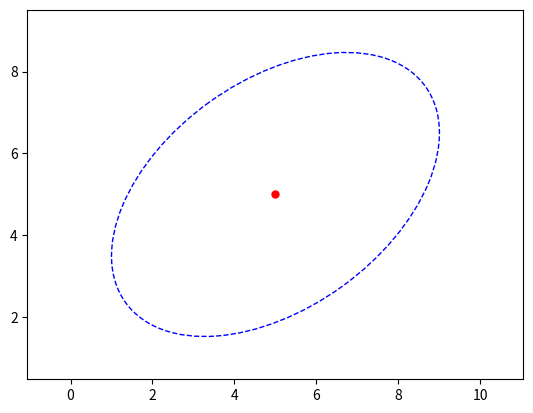

The matplotlib source for this figure:
import numpy as np
import matplotlib.pyplot as plt
from matplotlib.patches import Ellipse

def plot_covariance_ellipse(mean, cov, n_std=2.0, ax=None, **kwargs):
    """
    Plots a covariance ellipse representing the covariance matrix.

    Parameters:
        mean (array-like): The mean of the Gaussian distribution, [x, y].
        cov (2x2 array-like): The covariance matrix of the Gaussian distribution.
        n_std (float): Number of standard deviations for the ellipse radius (default is 2).
        ax (matplotlib.axes.Axes, optional): The axes on which to plot the ellipse. 
                                             If not provided, a new plot will be created.
        **kwargs: Additional keyword arguments to pass to the Ellipse patch (e.g., color, alpha).

    Returns:
        matplotlib.patches.Ellipse: The ellipse patch representing the covariance.
    """
    if ax is None:
        fig, ax = plt.subplots()

    # Calculate eigenvalues and eigenvectors
    eigenvalues, eigenvectors = np.linalg.eigh(cov)

    # Sort eigenvalues and eigenvectors by eigenvalue (largest first)
    order = eigenvalues.argsort()[::-1]
    eigenvalues, eigenvectors = eigenvalues[order], eigenvectors[:, order]

    # Compute the angle for the ellipse based on the first eigenvector
    angle = np.degrees(np.arctan2(*eigenvectors[:, 0][::-1]))

    # Compute the width and height of the ellipse based on eigenvalues
    width, height = 2 * n_std * np.sqrt(eigenvalues)

    # Create the ellipse and add it to the plot
    ellipse = Ellipse(xy=mean, width=width, height=height, angle=angle, **kwargs)
    ax.add_patch(ellipse)
    
    # Plot the mean
    ax.plot(*mean, 'ro', markersize=5)  # Mark the mean point

    # Set axis limits to ensure ellipse is fully visible
    margin = max(width, height) / 2
    ax.set_xlim(mean[0] - margin, mean[0] + margin)
    ax.set_ylim(mean[1] - margin, mean[1] + margin)
    ax.set_aspect('equal', adjustable='datalim')
    
    plt.show()
    return ellipse

mean = [5, 5]
cov = [[4, 1.5], 
       [1.5, 3]]
plot_covariance_ellipse(mean, cov, n_std=2, edgecolor='blue', facecolor='none', linestyle='--')
